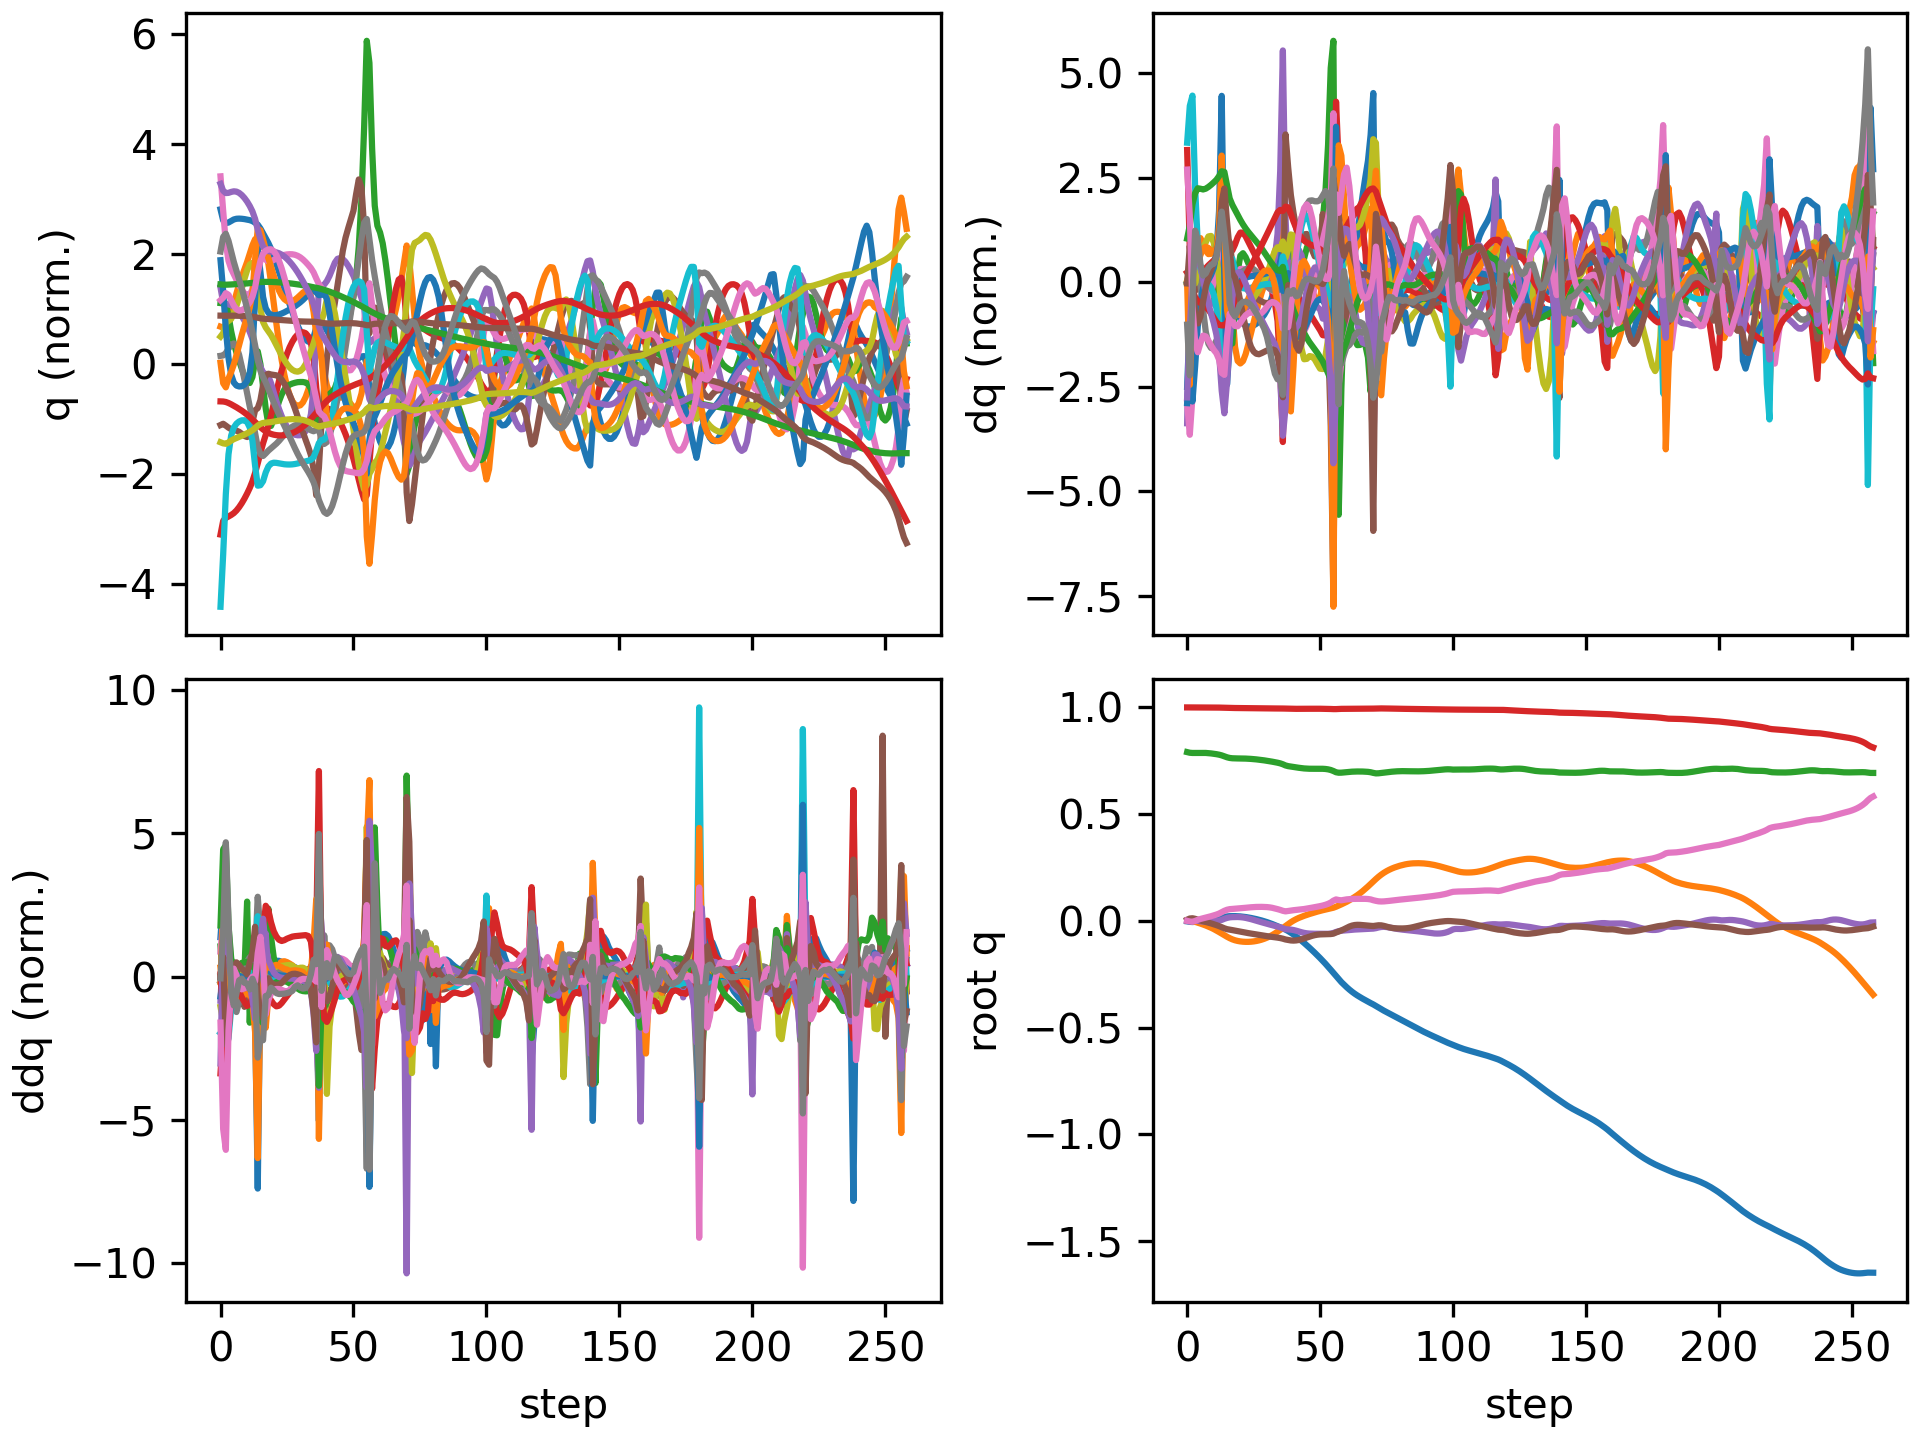

The file beside this chart, header and first rows:
floating_base_joint_x, floating_base_joint_y, floating_base_joint_z, floating_base_joint_qw, floating_base_joint_qx, floating_base_joint_qy, floating_base_joint_qz, left_hip_pitch_joint_q, left_hip_roll_joint_q, left_hip_yaw_joint_q, left_knee_joint_q, left_ankle_pitch_joint_q, left_ankle_roll_joint_q, right_hip_pitch_joint_q, right_hip_roll_joint_q, right_hip_yaw_joint_q, right_knee_joint_q, right_ankle_pitch_joint_q, right_ankle_roll_joint_q, floating_base_joint_vx, floating_base_joint_vy, floating_base_joint_vz, floating_base_joint_wx, floating_base_joint_wy
-0.002394, 8.126493536213684e-10, 0.7906, 1, 1.590703861567386e-08, 0.005471, 2.493208403436726e-08, -0.05583, -0.0006928, -0.002995, 0.1251, -0.07646, 2.7707160281795663e-05, -0.05583, 0.0006924, 0.002995, 0.1251, -0.07646, -2.77405148984155e-05, -0.1317, -1.425302885264094e-07, -0.2081, -8.355582209588791e-07, 0.6205
-0.004721, -0.0002948, 0.7876, 0.9999, 0.000881, 0.01094, -0.003043, -0.09634, -0.001417, -0.003219, 0.1921, -0.1216, 0.000855, -0.141, 0.001267, 0.006573, 0.3001, -0.1627, -0.02114, -0.07554, -0.02722, -0.09992, 0.2011, 0.3554
-0.005459, -0.001708, 0.7866, 0.9999, 0.002482, 0.01211, -0.004279, -0.1065, -0.002603, -0.003165, 0.2069, -0.1256, -0.0003922, -0.2204, 0.004704, 0.01692, 0.5022, -0.27, -0.02537, 0.015, -0.1135, -0.008318, 0.04936, -0.1605
-0.004672, -0.004644, 0.7867, 1, 0.001892, 0.009465, -0.0004704, -0.1039, 0.0007864, -0.01321, 0.2135, -0.1262, -0.001733, -0.2635, 0.01068, 0.01909, 0.635, -0.3521, -0.01625, 0.06252, -0.1744, 0.01707, -0.1685, -0.3606
-0.003192, -0.008438, 0.7871, 1, -2.8250992054913353e-06, 0.005513, 0.004719, -0.09814, 0.007864, -0.02574, 0.221, -0.1288, -0.002751, -0.2832, 0.01607, 0.02104, 0.6975, -0.399, -0.009596, 0.08345, -0.2015, 0.02215, -0.2138, -0.4224
-0.00157, -0.01263, 0.7874, 1, -0.001911, 0.001628, 0.00887, -0.09279, 0.01634, -0.03565, 0.2302, -0.1335, -0.00333, -0.2967, 0.01807, 0.02698, 0.7245, -0.421, -0.001804, 0.08145, -0.2163, 0.006763, -0.1768, -0.3704
-1.3225007208432943e-05, -0.01707, 0.7872, 0.9999, -0.003199, -0.00175, 0.01205, -0.0902, 0.02439, -0.04308, 0.243, -0.1408, -0.003705, -0.3104, 0.01363, 0.03467, 0.7374, -0.4299, 0.007932, 0.07831, -0.227, -0.01523, -0.09596, -0.3272
0.001556, -0.02177, 0.7867, 0.9999, -0.003687, -0.004963, 0.01502, -0.08965, 0.03114, -0.04957, 0.2594, -0.1502, -0.00449, -0.324, 0.002087, 0.0429, 0.7447, -0.4324, 0.01841, 0.08177, -0.2419, -0.03603, -0.01953, -0.332
0.00324, -0.02683, 0.7857, 0.9998, -0.003547, -0.00833, 0.01825, -0.09024, 0.03691, -0.05604, 0.2789, -0.1615, -0.005819, -0.3355, -0.01433, 0.05228, 0.7486, -0.4319, 0.02865, 0.08914, -0.2631, -0.05415, 0.0327, -0.3564
0.005093, -0.03237, 0.7844, 0.9997, -0.002962, -0.01196, 0.02176, -0.09146, 0.04237, -0.06223, 0.3011, -0.1748, -0.007247, -0.3438, -0.03313, 0.06217, 0.7487, -0.4273, 0.03829, 0.09818, -0.2893, -0.07048, 0.07132, -0.3836
0.007148, -0.03847, 0.7829, 0.9995, -0.002014, -0.01585, 0.0254, -0.09316, 0.04794, -0.06739, 0.3261, -0.19, -0.007947, -0.3481, -0.05231, 0.07104, 0.7426, -0.4166, 0.04739, 0.1085, -0.3183, -0.08602, 0.1068, -0.4089
0.009434, -0.04516, 0.7809, 0.9994, -0.0007339, -0.02, 0.02937, -0.09525, 0.05427, -0.06762, 0.3537, -0.208, -0.005073, -0.3465, -0.07041, 0.07694, 0.7246, -0.3937, 0.05691, 0.1195, -0.3485, -0.1049, 0.1496, -0.4282
0.01202, -0.05236, 0.7786, 0.9991, 0.001196, -0.02447, 0.03409, -0.09869, 0.06044, -0.06278, 0.3863, -0.229, 0.002007, -0.3342, -0.08743, 0.07865, 0.68, -0.3364, 0.07219, 0.1354, -0.3704, -0.135, 0.2397, -0.4642
0.01499, -0.0598, 0.7753, 0.9987, 0.004517, -0.02952, 0.04042, -0.1045, 0.0651, -0.04947, 0.4274, -0.2548, 0.009792, -0.3073, -0.1075, 0.06982, 0.5974, -0.1865, 0.1064, 0.1561, -0.3737, -0.1971, 0.4376, -0.5406
0.01819, -0.06726, 0.7706, 0.9982, 0.009674, -0.03502, 0.04707, -0.1118, 0.06467, -0.04197, 0.4746, -0.286, 0.01124, -0.278, -0.1275, 0.05141, 0.5299, -0.04412, 0.1384, 0.1535, -0.3733, -0.2342, 0.5074, -0.5516
0.02057, -0.07452, 0.7663, 0.9978, 0.01377, -0.03904, 0.052, -0.1255, 0.06201, -0.05231, 0.5247, -0.3116, 0.01647, -0.2604, -0.1371, 0.03183, 0.5316, -0.1092, 0.1366, 0.09671, -0.3524, -0.1826, 0.3286, -0.3365
0.02187, -0.08112, 0.7632, 0.9975, 0.01641, -0.04148, 0.0548, -0.1434, 0.0592, -0.06993, 0.5724, -0.3274, 0.0264, -0.2532, -0.1397, 0.01802, 0.5449, -0.1801, 0.1273, 0.03995, -0.3106, -0.1151, 0.1763, -0.2018
0.02225, -0.08673, 0.7617, 0.9973, 0.01744, -0.04339, 0.05579, -0.1611, 0.05639, -0.08823, 0.6139, -0.333, 0.03307, -0.2611, -0.1361, 0.0124, 0.5741, -0.2117, 0.1164, 0.01243, -0.2526, -0.04401, 0.05446, -0.2391
0.02219, -0.09104, 0.7611, 0.9972, 0.01791, -0.04579, 0.0565, -0.1789, 0.04666, -0.1009, 0.6576, -0.3395, 0.03406, -0.2655, -0.1322, 0.008556, 0.5944, -0.2248, 0.1078, -0.008647, -0.1852, -0.01529, 0.03015, -0.2726
0.02171, -0.09416, 0.7609, 0.997, 0.01796, -0.04838, 0.05733, -0.2, 0.0327, -0.1023, 0.7088, -0.3597, 0.03357, -0.2649, -0.1289, 0.004601, 0.604, -0.2302, 0.09916, -0.03035, -0.1318, -0.002773, -0.02426, -0.2743
0.02079, -0.09634, 0.7608, 0.9968, 0.01733, -0.05088, 0.0585, -0.2253, 0.0172, -0.09711, 0.766, -0.3861, 0.03326, -0.2616, -0.1258, -0.0003186, 0.6068, -0.2317, 0.08995, -0.0519, -0.08877, -0.003249, -0.0961, -0.2538
0.01947, -0.09771, 0.7606, 0.9967, 0.01597, -0.05322, 0.05985, -0.2537, 0.001684, -0.08962, 0.8245, -0.4126, 0.03302, -0.2576, -0.1224, -0.005711, 0.6063, -0.2313, 0.08143, -0.07114, -0.05134, -0.01073, -0.1677, -0.2306
0.0178, -0.09838, 0.7602, 0.9965, 0.0139, -0.0554, 0.06122, -0.2836, -0.01291, -0.08251, 0.8799, -0.4365, 0.03207, -0.254, -0.1186, -0.0111, 0.6046, -0.2296, 0.07443, -0.08816, -0.01753, -0.02127, -0.2361, -0.2112
0.01582, -0.09839, 0.7596, 0.9963, 0.01119, -0.05747, 0.0625, -0.314, -0.02585, -0.07688, 0.9299, -0.457, 0.03016, -0.2511, -0.1143, -0.01628, 0.6029, -0.2268, 0.06917, -0.1034, 0.01482, -0.03255, -0.2951, -0.1993
0.01355, -0.09774, 0.7588, 0.9962, 0.007993, -0.05952, 0.06363, -0.3443, -0.03672, -0.07295, 0.9738, -0.4744, 0.02741, -0.2492, -0.1098, -0.02108, 0.6016, -0.2234, 0.0656, -0.1175, 0.04773, -0.04353, -0.3381, -0.1957
0.011, -0.09642, 0.7577, 0.996, 0.00448, -0.06158, 0.06454, -0.3741, -0.04545, -0.07045, 1.012, -0.4886, 0.02398, -0.248, -0.1054, -0.02526, 0.6009, -0.2196, 0.06355, -0.1311, 0.08208, -0.05394, -0.3634, -0.1975
0.008201, -0.0944, 0.7565, 0.9958, 0.0008072, -0.06371, 0.06518, -0.4029, -0.05208, -0.06897, 1.044, -0.4998, 0.02003, -0.2474, -0.1016, -0.02864, 0.6008, -0.2155, 0.06292, -0.1446, 0.1177, -0.06334, -0.3756, -0.2016
0.005126, -0.09165, 0.7551, 0.9957, -0.002901, -0.06588, 0.06553, -0.4302, -0.05667, -0.06808, 1.071, -0.5077, 0.01562, -0.2477, -0.09861, -0.03108, 0.6012, -0.211, 0.06346, -0.1585, 0.1543, -0.07172, -0.3782, -0.2048
0.001761, -0.08816, 0.7536, 0.9955, -0.006556, -0.06803, 0.06554, -0.4558, -0.05936, -0.06743, 1.091, -0.5124, 0.01081, -0.2489, -0.09666, -0.03252, 0.6024, -0.2061, 0.06496, -0.1737, 0.1919, -0.08032, -0.3724, -0.1986
-0.001919, -0.08392, 0.7519, 0.9954, -0.01012, -0.07008, 0.06522, -0.4792, -0.06035, -0.06694, 1.106, -0.5139, 0.005655, -0.2514, -0.09592, -0.03296, 0.6043, -0.2008, 0.06723, -0.1902, 0.2299, -0.08905, -0.3653, -0.1831
-0.005933, -0.0789, 0.75, 0.9952, -0.01358, -0.07195, 0.0645, -0.5, -0.05984, -0.06681, 1.115, -0.5138, 0.0003518, -0.2552, -0.09627, -0.03219, 0.6066, -0.1949, 0.06978, -0.2074, 0.2686, -0.09748, -0.3584, -0.1622
-0.01029, -0.0731, 0.7479, 0.9951, -0.01695, -0.07364, 0.06316, -0.5176, -0.05764, -0.06682, 1.118, -0.5104, -0.004847, -0.2604, -0.09744, -0.02969, 0.609, -0.1883, 0.07234, -0.2245, 0.308, -0.1058, -0.3539, -0.1439
-0.01496, -0.0665, 0.7457, 0.9951, -0.02022, -0.07523, 0.06107, -0.5307, -0.05366, -0.06722, 1.113, -0.5019, -0.009753, -0.2667, -0.09924, -0.02534, 0.6113, -0.181, 0.07424, -0.2406, 0.3484, -0.1132, -0.352, -0.1355
-0.01994, -0.05908, 0.7434, 0.9951, -0.02342, -0.07685, 0.05823, -0.538, -0.04808, -0.06877, 1.097, -0.4849, -0.01458, -0.2739, -0.1014, -0.01917, 0.6135, -0.1733, 0.07375, -0.2551, 0.3888, -0.1205, -0.3571, -0.14
-0.02518, -0.0509, 0.7409, 0.995, -0.0267, -0.07859, 0.05487, -0.5374, -0.04099, -0.07235, 1.065, -0.4515, -0.02, -0.2818, -0.1037, -0.01175, 0.6165, -0.1659, 0.06843, -0.2676, 0.425, -0.1337, -0.3827, -0.1524
-0.03057, -0.04218, 0.7379, 0.995, -0.03035, -0.08068, 0.05132, -0.5229, -0.03292, -0.08159, 0.9914, -0.3743, -0.02939, -0.2922, -0.105, -0.003997, 0.6254, -0.1625, 0.05246, -0.2703, 0.4424, -0.1763, -0.461, -0.1928
-0.03577, -0.03335, 0.7336, 0.9948, -0.03484, -0.08361, 0.04706, -0.4849, -0.01998, -0.0966, 0.8459, -0.2103, -0.04664, -0.3071, -0.1031, 0.005129, 0.6472, -0.1672, 0.02939, -0.2529, 0.4351, -0.2711, -0.6081, -0.2873
-0.04099, -0.02439, 0.7281, 0.9944, -0.03926, -0.08733, 0.04443, -0.4494, -0.009669, -0.1022, 0.7156, -0.08468, -0.02838, -0.321, -0.1035, 0.01343, 0.6726, -0.1751, 0.02223, -0.3088, 0.4652, -0.2252, -0.2253, -0.2707
-0.04791, -0.01514, 0.7248, 0.9941, -0.04033, -0.08976, 0.04641, -0.4642, -0.02255, -0.09486, 0.7244, -0.07259, 0.002146, -0.3302, -0.1149, 0.01927, 0.6825, -0.1736, 0.004016, -0.3648, 0.4604, -0.1164, -0.008654, -0.2792
-0.05565, -0.006435, 0.7228, 0.9938, -0.04104, -0.09183, 0.04827, -0.4805, -0.03575, -0.0858, 0.7387, -0.06783, 0.02581, -0.3376, -0.1228, 0.02783, 0.6847, -0.1698, -0.0297, -0.4016, 0.4146, -0.08977, -0.1146, -0.177
-0.06412, 0.001247, 0.721, 0.9935, -0.04303, -0.09251, 0.04986, -0.4962, -0.04487, -0.07969, 0.7434, -0.05739, 0.04434, -0.3512, -0.1202, 0.04167, 0.6949, -0.186, -0.05537, -0.4377, 0.3606, -0.09258, -0.2501, -0.003501
-0.07323, 0.007933, 0.719, 0.9934, -0.04613, -0.09169, 0.05126, -0.5127, -0.05053, -0.07644, 0.7405, -0.04189, 0.05889, -0.3716, -0.1115, 0.045, 0.7211, -0.2264, -0.06584, -0.4665, 0.3138, -0.09386, -0.3343, 0.138
-0.08289, 0.01377, 0.7172, 0.9934, -0.04978, -0.08958, 0.05239, -0.5299, -0.05366, -0.07466, 0.731, -0.02251, 0.0706, -0.3974, -0.09749, 0.03911, 0.7632, -0.2767, -0.06647, -0.4917, 0.2751, -0.08806, -0.3595, 0.2588
-0.09302, 0.01892, 0.7154, 0.9934, -0.05339, -0.08644, 0.05368, -0.5476, -0.05463, -0.07173, 0.7161, -0.002854, 0.08126, -0.427, -0.07958, 0.02687, 0.8208, -0.3272, -0.06173, -0.5137, 0.245, -0.07534, -0.3202, 0.3455
-0.1036, 0.02359, 0.7141, 0.9934, -0.05636, -0.08256, 0.05541, -0.5655, -0.05438, -0.0656, 0.6979, 0.008428, 0.09288, -0.4575, -0.05931, 0.01094, 0.8898, -0.3732, -0.05565, -0.536, 0.2254, -0.05395, -0.2241, 0.401
-0.1146, 0.02793, 0.7132, 0.9936, -0.05842, -0.07828, 0.05745, -0.5822, -0.05403, -0.05634, 0.6758, 0.01087, 0.105, -0.4858, -0.03695, -0.005781, 0.9624, -0.4137, -0.05076, -0.5565, 0.2112, -0.03266, -0.13, 0.4217
-0.1259, 0.03203, 0.7127, 0.9937, -0.05964, -0.074, 0.05963, -0.5964, -0.05397, -0.04475, 0.649, 0.00751, 0.1158, -0.5092, -0.01297, -0.02212, 1.031, -0.4484, -0.04786, -0.5747, 0.2012, -0.0152, -0.05196, 0.4033
-0.1376, 0.03596, 0.7125, 0.9938, -0.06023, -0.07015, 0.06187, -0.6068, -0.05462, -0.03215, 0.6176, -0.0006022, 0.1242, -0.5256, 0.01156, -0.03843, 1.09, -0.4773, -0.04695, -0.5903, 0.1933, -0.002126, -0.003184, 0.3427
-0.1496, 0.03973, 0.7125, 0.9938, -0.06047, -0.06706, 0.06414, -0.6128, -0.05633, -0.02007, 0.5817, -0.01213, 0.1306, -0.5336, 0.03595, -0.05531, 1.137, -0.5004, -0.04689, -0.6051, 0.1854, 0.005313, 0.01518, 0.2574
-0.1618, 0.04333, 0.7126, 0.9938, -0.06061, -0.06485, 0.06646, -0.6143, -0.05886, -0.00901, 0.5411, -0.02629, 0.1364, -0.5331, 0.06017, -0.07319, 1.172, -0.519, -0.04754, -0.6216, 0.1754, 0.004906, 0.0103, 0.1739
-0.1744, 0.04671, 0.7127, 0.9937, -0.06078, -0.06347, 0.06894, -0.6117, -0.06128, 0.002148, 0.4958, -0.0421, 0.1423, -0.5245, 0.08462, -0.09215, 1.195, -0.5357, -0.04902, -0.6396, 0.1643, -0.004116, 0.003003, 0.09424
-0.1874, 0.04984, 0.7124, 0.9936, -0.06097, -0.06283, 0.07176, -0.6056, -0.0617, 0.01764, 0.446, -0.06187, 0.1533, -0.508, 0.11, -0.1114, 1.209, -0.5531, -0.05152, -0.6577, 0.15, -0.02615, -0.003415, 0.02544
-0.2008, 0.05269, 0.7116, 0.9933, -0.0611, -0.06263, 0.07527, -0.598, -0.05809, 0.04269, 0.393, -0.08442, 0.1631, -0.4848, 0.1372, -0.129, 1.214, -0.5735, -0.05664, -0.6813, 0.1388, -0.06392, 0.02466, -0.00362
-0.2147, 0.05539, 0.7098, 0.993, -0.06076, -0.06247, 0.07974, -0.5919, -0.0511, 0.08026, 0.3416, -0.1075, 0.1576, -0.4554, 0.1646, -0.1431, 1.209, -0.5992, -0.06717, -0.708, 0.1347, -0.1164, 0.09895, -0.003915
-0.2291, 0.05813, 0.7068, 0.9926, -0.05946, -0.06186, 0.08563, -0.5907, -0.03969, 0.1385, 0.2977, -0.1355, 0.1318, -0.4175, 0.1871, -0.1538, 1.186, -0.6322, -0.09337, -0.7345, 0.1446, -0.1894, 0.2432, 0.04547
-0.2437, 0.0615, 0.702, 0.9921, -0.0568, -0.05992, 0.0946, -0.6196, -0.0265, 0.2089, 0.318, -0.2073, 0.06152, -0.345, 0.1926, -0.1491, 1.043, -0.6786, -0.1791, -0.7351, 0.2096, -0.3164, 0.5648, 0.1973
-0.2591, 0.06619, 0.6962, 0.9921, -0.05208, -0.05443, 0.1003, -0.7086, -0.03059, 0.191, 0.4768, -0.2401, 0.06091, -0.3191, 0.1634, -0.1377, 0.9096, -0.5821, -0.2073, -0.7587, 0.2439, -0.1922, 0.442, 0.4799
-0.2736, 0.07149, 0.694, 0.9928, -0.04856, -0.04958, 0.09749, -0.7858, -0.03536, 0.1223, 0.6334, -0.2354, 0.06995, -0.3732, 0.1355, -0.1329, 0.9503, -0.5332, -0.1772, -0.6911, 0.2858, -0.02685, 0.3683, 0.3734
-0.2869, 0.0772, 0.6943, 0.9933, -0.0462, -0.04493, 0.0963, -0.8343, -0.03868, 0.07564, 0.733, -0.2265, 0.07796, -0.4229, 0.1121, -0.1266, 0.9905, -0.5175, -0.1417, -0.6402, 0.2877, 0.05271, 0.2145, 0.484
-0.2993, 0.08301, 0.6955, 0.9933, -0.04523, -0.03916, 0.09853, -0.8722, -0.03518, 0.05945, 0.8109, -0.2252, 0.07746, -0.4625, 0.09043, -0.1232, 1.008, -0.5001, -0.1157, -0.6032, 0.2975, 0.06901, 0.1474, 0.5937
... 199 more rows
